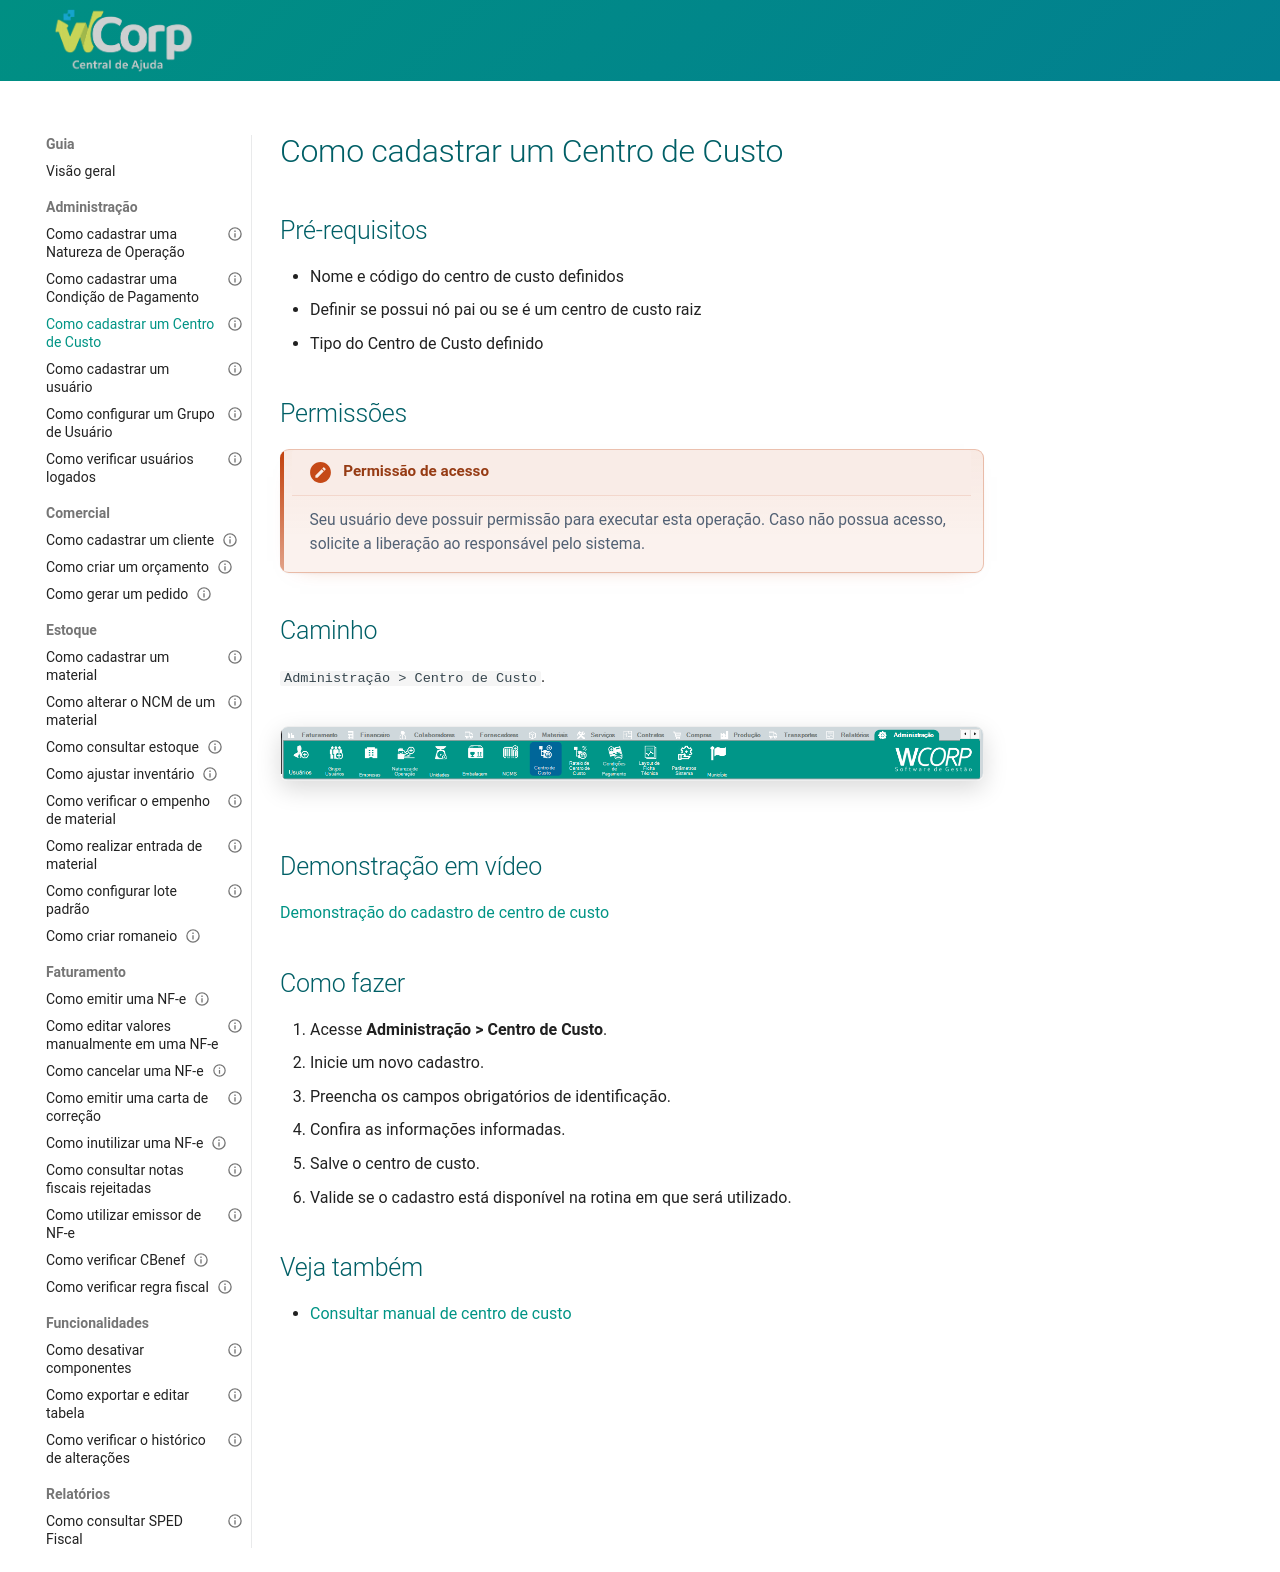

repository: suporteWCorp/erp-docs · page: como-fazer/cadastrar-centro-custo/index.html · generator: mkdocs

---
id: cadastrar-centro-custo
title: "Como cadastrar um Centro de Custo"
type: guia
category: "Administração"
difficulty: "média"
---
# Como cadastrar um Centro de Custo

## Pré-requisitos

- Nome e finalidade do centro de custo definidos

## Permissões

--8<-- "shared/avisos/permissoes.md"

## Caminho

`Administração > Centro de Custo`.

## Demonstração em vídeo

[Assistir video](../assets/videos/guias/cadastrar-centro-custo/adm_centro_custo.mp4){ .wc-video-link }

## Como fazer

1. Acesse **Administração > Centro de Custo**.
2. Inicie um novo cadastro.
3. Preencha os campos obrigatórios de identificação.
4. Confira as informações informadas.
5. Salve o centro de custo.
6. Valide se o cadastro está disponível na rotina em que será utilizado.

## Veja também

- [Consultar manual de centro de custo](../administracao/centro-custo.md){: target="_blank" rel="noopener" }
